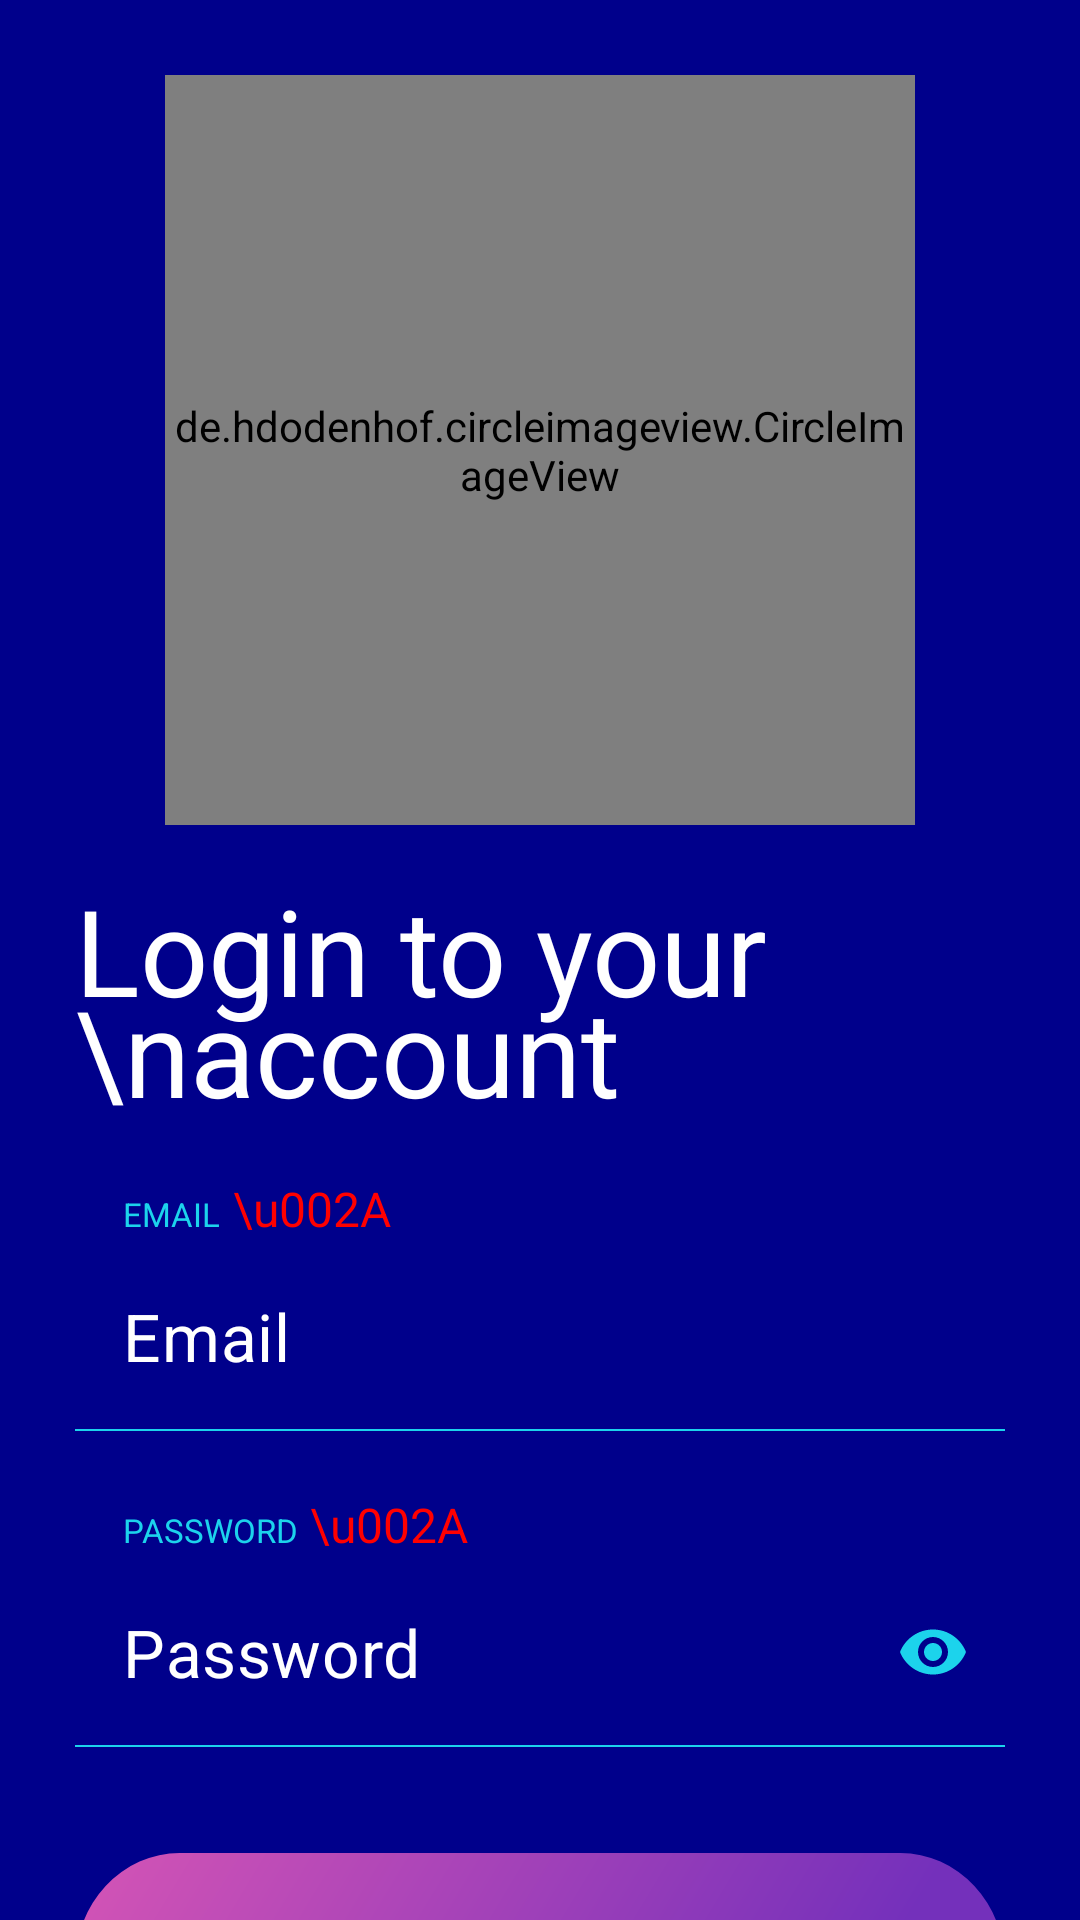

Here is an Android app screen rendered from its layout file. Give the layout XML and the strings, colors and styles it references.
<!-- AndroidManifest.xml: application theme Theme.AutomaticFishFeederApp.NoActionBar -->
<!-- res/layout/activity_login.xml -->
<?xml version="1.0" encoding="utf-8"?>
<androidx.constraintlayout.widget.ConstraintLayout xmlns:android="http://schemas.android.com/apk/res/android"
    xmlns:app="http://schemas.android.com/apk/res-auto"
    xmlns:tools="http://schemas.android.com/tools"
    android:layout_width="match_parent"
    android:layout_height="match_parent"
    android:background="@color/bg_color"
    tools:context=".LoginActivity">

    <LinearLayout
        android:layout_width="match_parent"
        android:layout_height="match_parent"
        android:layout_marginStart="25dp"
        android:layout_marginTop="25dp"
        android:layout_marginEnd="25dp"
        android:orientation="vertical"
        app:layout_constraintBottom_toBottomOf="parent"
        app:layout_constraintEnd_toEndOf="parent"
        app:layout_constraintHorizontal_bias="0.5"
        app:layout_constraintStart_toStartOf="parent"
        app:layout_constraintTop_toTopOf="parent"
        app:layout_constraintVertical_bias="0.5">

        <de.hdodenhof.circleimageview.CircleImageView
            android:id="@+id/profileSettingsProfilePicture"
            android:layout_width="250dp"
            android:layout_height="250dp"
            android:layout_gravity="center"
            android:adjustViewBounds="false"
            android:src="@drawable/login_image"
            android:cropToPadding="false"
            app:layout_constraintBottom_toTopOf="@+id/LinearLayout2" />

        <TextView
            android:id="@+id/textViewCreateAnAccount"
            android:layout_width="match_parent"
            android:layout_height="wrap_content"
            android:layout_marginTop="15dp"
            android:layout_marginBottom="15dp"
            android:lineSpacingMultiplier="0.75"
            android:text="Login to your \naccount"
            android:textColor="@color/white"
            android:textSize="40sp" />

        <LinearLayout
            android:id="@+id/emailLayout"
            android:layout_width="match_parent"
            android:layout_height="wrap_content"
            android:orientation="vertical">

            <LinearLayout
                android:layout_width="match_parent"
                android:layout_height="wrap_content"
                android:orientation="horizontal">

                <TextView
                    android:layout_width="wrap_content"
                    android:layout_height="wrap_content"
                    android:layout_marginStart="16dp"
                    android:text="Email"
                    android:textAllCaps="true"
                    android:textColor="@color/blue"
                    android:textSize="11dp" />

                <TextView
                    android:layout_width="wrap_content"
                    android:layout_height="wrap_content"
                    android:text=" \u002A"
                    android:textColor="@color/red"
                    android:textSize="16dp" />
            </LinearLayout>

            <com.google.android.material.textfield.TextInputLayout
                android:id="@+id/textInputLayoutLoginEmail"
                style="@style/Widget.MaterialComponents.TextInputLayout.OutlinedBox"
                android:layout_width="match_parent"
                android:layout_height="wrap_content"
                app:boxBackgroundMode="none"
                app:endIconMode="clear_text"
                app:endIconTint="@color/blue"
                app:errorEnabled="true"
                app:hintEnabled="false"
                tools:layout_editor_absoluteY="397dp">

                <com.google.android.material.textfield.TextInputEditText
                    android:id="@+id/textInputEditTextLoginEmail"
                    android:layout_width="match_parent"
                    android:layout_height="wrap_content"
                    android:autofillHints="Email"
                    android:background="@drawable/textinputedittext_background"
                    android:hint="Email"
                    android:inputType="text"
                    android:textColor="@color/white"
                    android:textColorHint="@color/white"
                    android:textCursorDrawable="@color/white"
                    android:theme="@style/ColoredHandleTheme"
                    android:textSize="22dp" />
            </com.google.android.material.textfield.TextInputLayout>
        </LinearLayout>

        <LinearLayout
            android:id="@+id/passwordLayout"
            android:layout_width="match_parent"
            android:layout_height="wrap_content"
            android:orientation="vertical">

            <LinearLayout
                android:layout_width="match_parent"
                android:layout_height="wrap_content"
                android:orientation="horizontal">

                <TextView
                    android:layout_width="wrap_content"
                    android:layout_height="wrap_content"
                    android:layout_marginStart="16dp"
                    android:text="Password"
                    android:textAllCaps="true"
                    android:textColor="@color/blue"
                    android:textSize="11dp" />

                <TextView
                    android:layout_width="wrap_content"
                    android:layout_height="wrap_content"
                    android:text=" \u002A"
                    android:textColor="@color/red"
                    android:textSize="16dp" />
            </LinearLayout>

            <com.google.android.material.textfield.TextInputLayout
                android:id="@+id/textInputLayoutLoginPassword"
                style="@style/Widget.MaterialComponents.TextInputLayout.OutlinedBox"
                android:layout_width="match_parent"
                android:layout_height="wrap_content"
                app:boxBackgroundMode="none"
                app:endIconMode="password_toggle"
                app:endIconTint="@color/blue"
                app:errorEnabled="true"
                app:hintEnabled="false"
                tools:layout_editor_absoluteY="397dp">

                <com.google.android.material.textfield.TextInputEditText
                    android:id="@+id/textInputEditTextLoginPassword"
                    android:layout_width="match_parent"
                    android:layout_height="wrap_content"
                    android:autofillHints="Password"
                    android:background="@drawable/textinputedittext_background"
                    android:hint="Password"
                    android:inputType="textPassword"
                    android:textColor="@color/white"
                    android:textColorHint="@color/white"
                    android:textCursorDrawable="@color/white"
                    android:theme="@style/ColoredHandleTheme"
                    android:textSize="22dp" />
            </com.google.android.material.textfield.TextInputLayout>
        </LinearLayout>

        <Button
            android:id="@+id/buttonLogin"
            android:layout_width="match_parent"
            android:layout_height="75dp"
            android:layout_marginTop="15dp"
            android:background="@drawable/large_button_effect"
            android:text="Login"
            android:textAllCaps="false"
            android:textColor="@color/white"
            android:textSize="14dp"
            app:backgroundTint="@null" />
    </LinearLayout>

</androidx.constraintlayout.widget.ConstraintLayout>
<!-- resources referenced by this layout -->
<resources>
  <color name="bg_color">#00008B</color>
  <color name="blue">#1CD3EC</color>
  <color name="red">#FF0000</color>
  <color name="white">#FFFFFFFF</color>
  <!-- drawable large_button_effect (drawable) -->
  <?xml version="1.0" encoding="utf-8"?>
  <selector xmlns:android="http://schemas.android.com/apk/res/android">
      <item android:state_focused="true" android:state_pressed="true" android:drawable="@drawable/large_button_hover"/>
      <item android:state_focused="false" android:state_pressed="true" android:drawable="@drawable/large_button_hover"/>
      <item android:state_focused="false" android:state_pressed="false" android:drawable="@drawable/large_button_background"/>
  </selector>
  <!-- drawable textinputedittext_background (drawable) -->
  <?xml version="1.0" encoding="utf-8"?>
  <layer-list xmlns:android="http://schemas.android.com/apk/res/android">
      <item>
          <shape android:shape="rectangle">
              <solid android:color="@android:color/transparent" />
              
          </shape>
      </item>
  
      <item
          android:left="-2dp"
          android:right="-2dp"
          android:top="-2dp">
          <shape>
              <solid android:color="@android:color/transparent" />
              <stroke
                  android:width="0.5dp"
                  android:color="@color/blue" />
              
          </shape>
      </item>
  </layer-list>
  <style name="ColoredHandleTheme">
          <item name="colorControlActivated">@color/blue</item>
      </style>
  <style name="Theme.AutomaticFishFeederApp.NoActionBar">
          <item name="windowActionBar">false</item>
          <item name="windowNoTitle">true</item>
      </style>
  <!-- drawable large_button_hover (drawable) -->
  <vector xmlns:android="http://schemas.android.com/apk/res/android"
      xmlns:aapt="http://schemas.android.com/aapt"
      android:width="280dp"
      android:height="63dp"
      android:viewportWidth="280"
      android:viewportHeight="63">
    <path
        android:pathData="M31.5,0L248.5,0A31.5,31.5 0,0 1,280 31.5L280,31.5A31.5,31.5 0,0 1,248.5 63L31.5,63A31.5,31.5 0,0 1,0 31.5L0,31.5A31.5,31.5 0,0 1,31.5 0z"
        android:fillAlpha="0.5">
      <aapt:attr name="android:fillColor">
        <gradient 
            android:startX="-31.86"
            android:startY="-57"
            android:endX="201.88"
            android:endY="94.41"
            android:type="linear">
          <item android:offset="0" android:color="#FFEE5EB4"/>
          <item android:offset="1" android:color="#FF7430BB"/>
        </gradient>
      </aapt:attr>
    </path>
  </vector>
  <!-- drawable large_button_background (drawable) -->
  <vector xmlns:android="http://schemas.android.com/apk/res/android"
      xmlns:aapt="http://schemas.android.com/aapt"
      android:width="280dp"
      android:height="63dp"
      android:viewportWidth="280"
      android:viewportHeight="63">
    <path
        android:pathData="M31.5,0L248.5,0A31.5,31.5 0,0 1,280 31.5L280,31.5A31.5,31.5 0,0 1,248.5 63L31.5,63A31.5,31.5 0,0 1,0 31.5L0,31.5A31.5,31.5 0,0 1,31.5 0z">
      <aapt:attr name="android:fillColor">
        <gradient 
            android:startX="-31.86"
            android:startY="-57"
            android:endX="201.88"
            android:endY="94.41"
            android:type="linear">
          <item android:offset="0" android:color="#FFEE5EB4"/>
          <item android:offset="1" android:color="#FF7430BB"/>
        </gradient>
      </aapt:attr>
    </path>
  </vector>
</resources>
